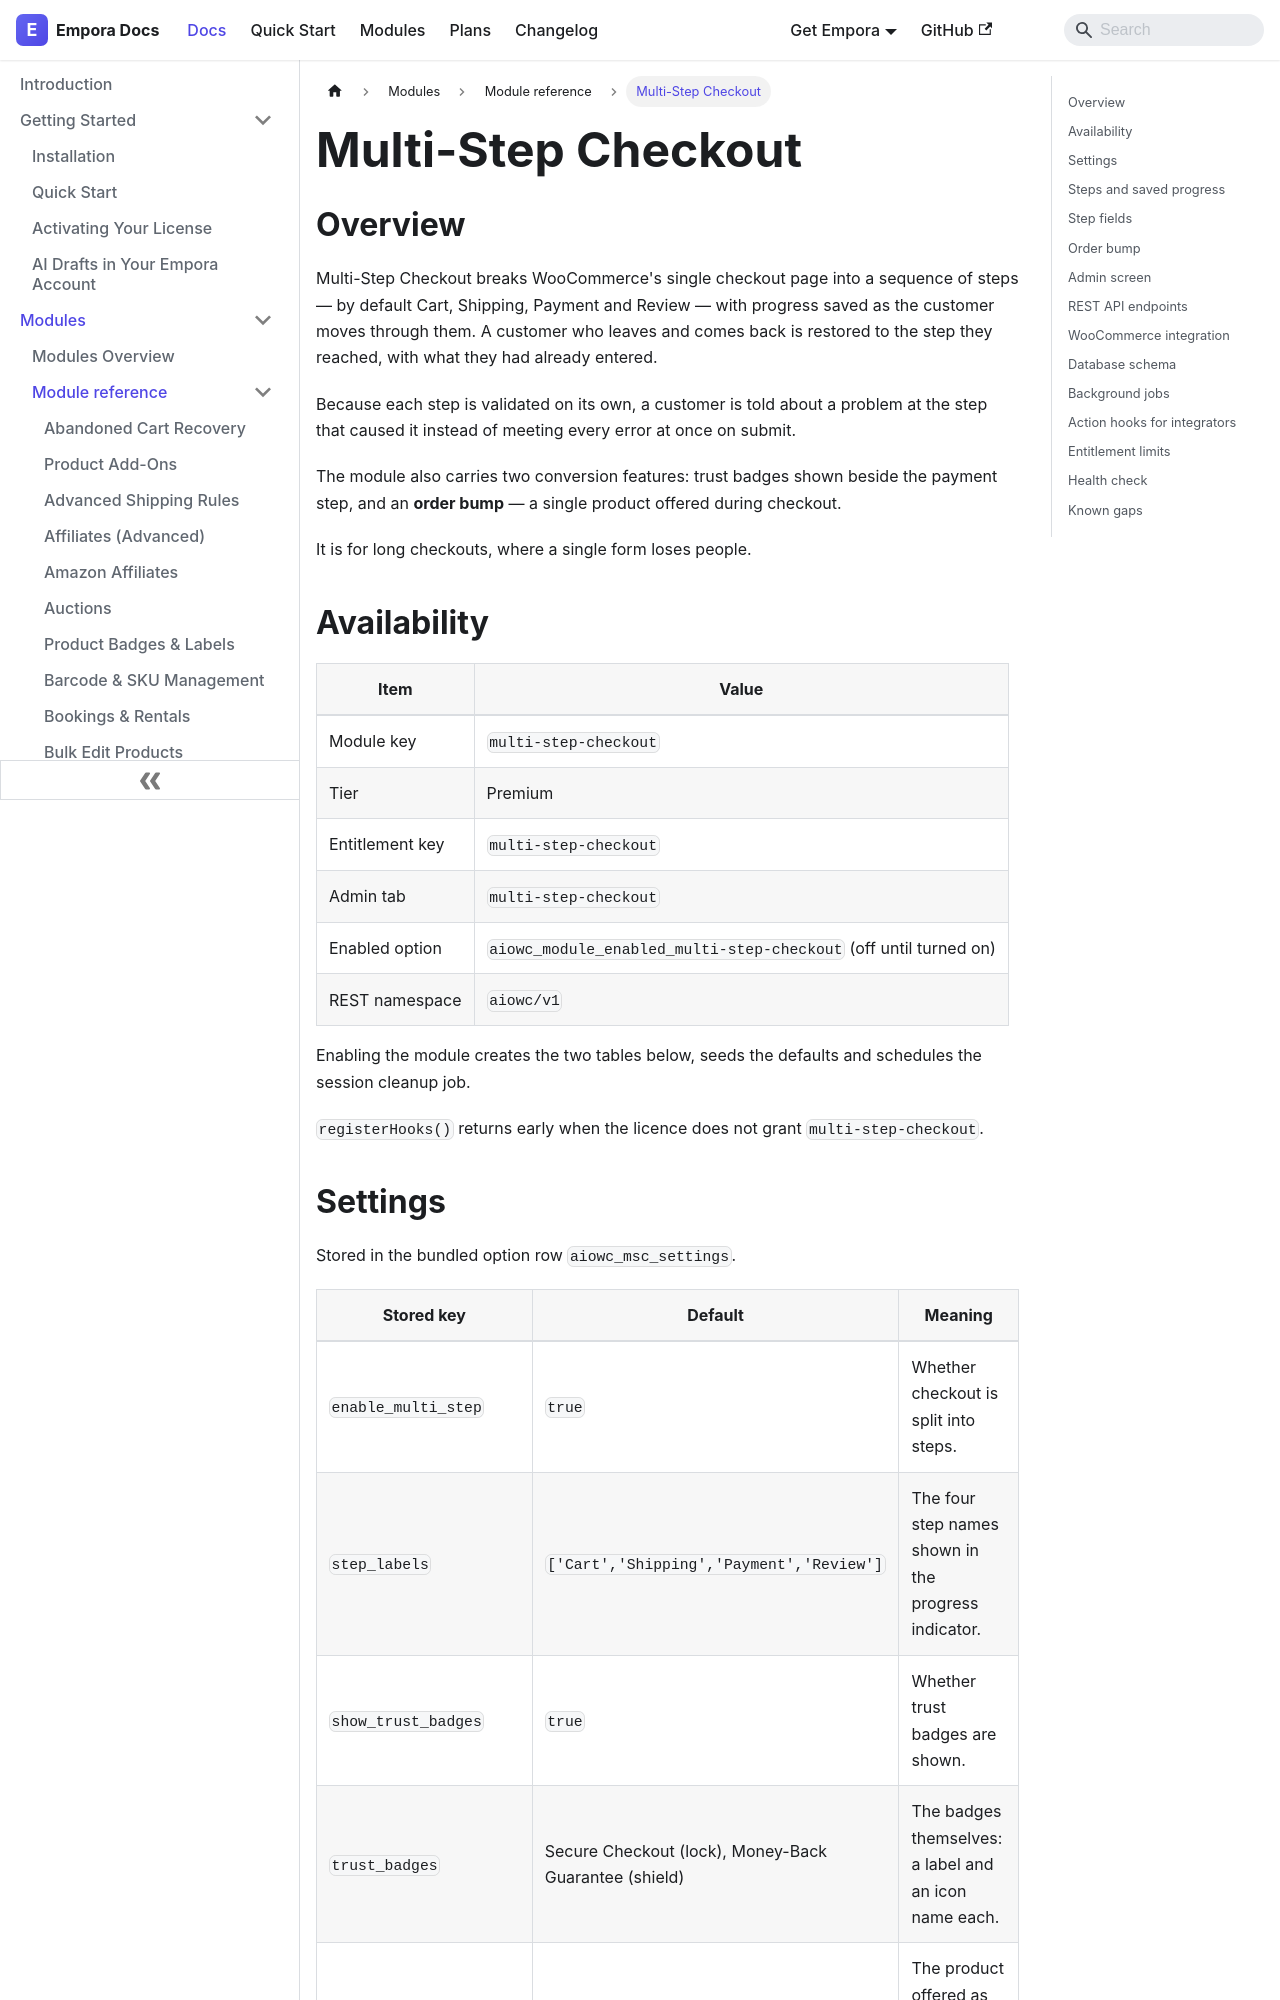

repository: aoneahsan/empora-for-woocommerce-docs · page: modules/reference/multi-step-checkout.html · generator: docusaurus

---
id: multi-step-checkout
title: "Multi-Step Checkout"
description: "Split checkout into saved steps with per-step validation, restored progress, trust badges and a single-product order bump."
keywords:
  - woocommerce multi step checkout
  - checkout steps
  - save checkout progress
  - order bump
format: md
---
## Overview

Multi-Step Checkout breaks WooCommerce's single checkout page into a sequence of steps — by default Cart, Shipping, Payment and Review — with progress saved as the customer moves through them. A customer who leaves and comes back is restored to the step they reached, with what they had already entered.

Because each step is validated on its own, a customer is told about a problem at the step that caused it instead of meeting every error at once on submit.

The module also carries two conversion features: trust badges shown beside the payment step, and an **order bump** — a single product offered during checkout.

It is for long checkouts, where a single form loses people.

## Availability

| Item            | Value                                                                |
| --------------- | ---------------------------------------------------------------------- |
| Module key      | `multi-step-checkout`                                                 |
| Tier            | Premium                                                               |
| Entitlement key | `multi-step-checkout`                                                 |
| Admin tab       | `multi-step-checkout`                                                 |
| Enabled option  | `aiowc_module_enabled_multi-step-checkout` (off until turned on)      |
| REST namespace  | `aiowc/v1`                                                            |

Enabling the module creates the two tables below, seeds the defaults and schedules the session cleanup job.

`registerHooks()` returns early when the licence does not grant `multi-step-checkout`.
